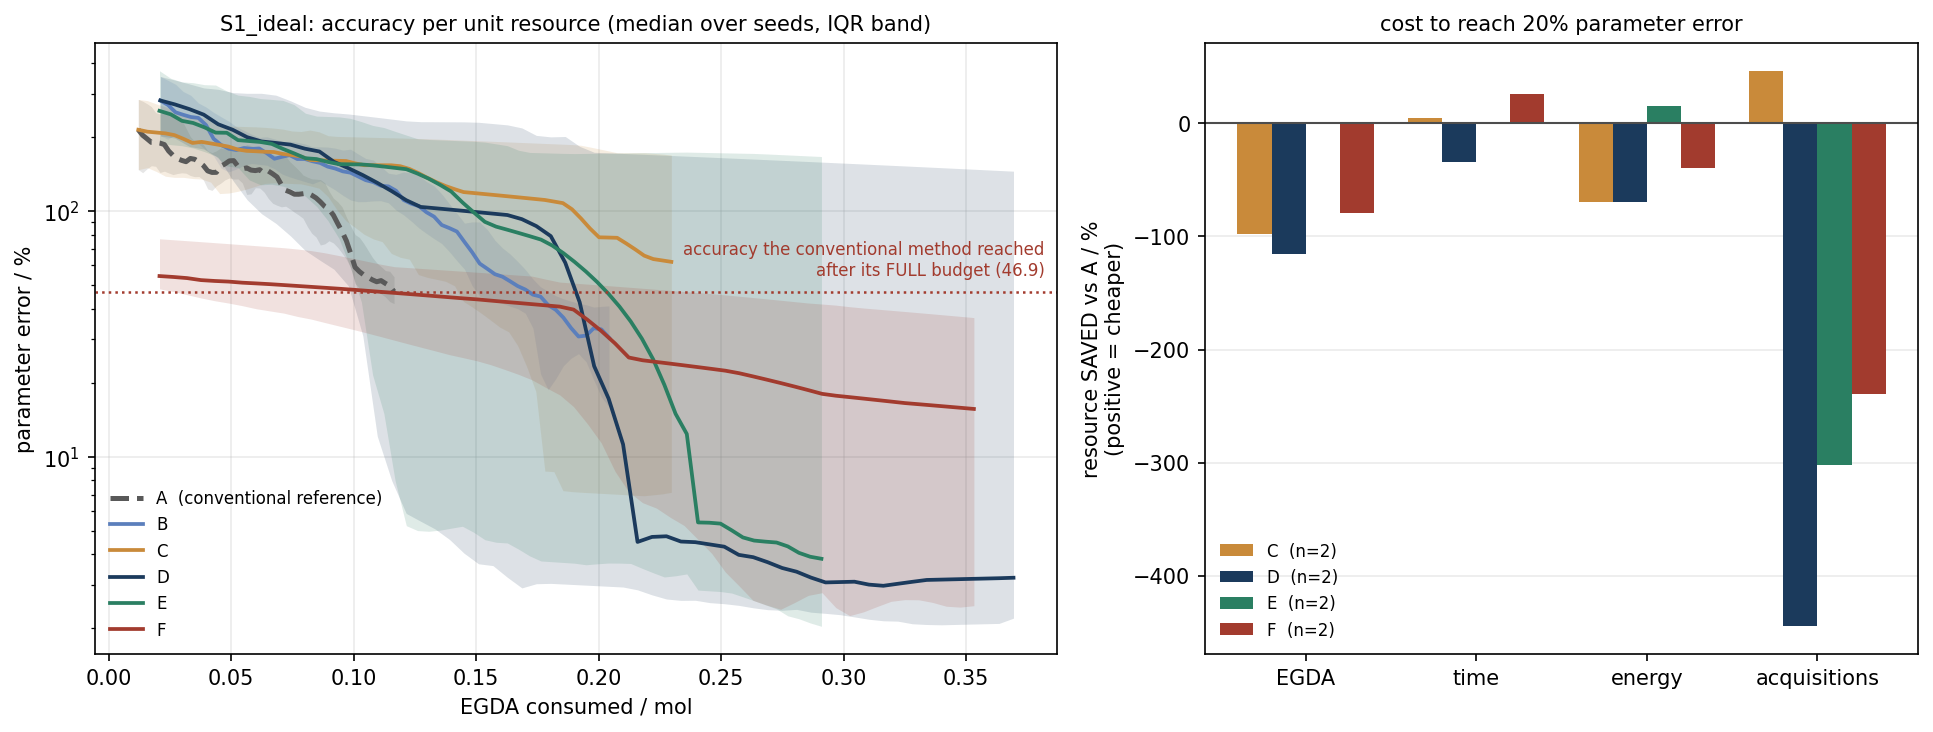

Source data for this figure (header and first rows):
scenario, strategy, resource_axis, resource, median, q25, q75
S1_ideal, A, egda_mol, 0.01206, 213.7, 147.1, 284
S1_ideal, A, egda_mol, 0.01383, 203, 142.9, 279.3
S1_ideal, A, egda_mol, 0.0156, 196.5, 148.2, 272.9
S1_ideal, A, egda_mol, 0.01737, 189.9, 152.6, 265.5
S1_ideal, A, egda_mol, 0.01914, 189.9, 151.8, 251.1
S1_ideal, A, egda_mol, 0.02091, 188.6, 143.3, 247.5
S1_ideal, A, egda_mol, 0.02268, 186, 145, 251.4
S1_ideal, A, egda_mol, 0.02445, 175.2, 142.6, 247
S1_ideal, A, egda_mol, 0.02622, 168.1, 140.4, 243.7
S1_ideal, A, egda_mol, 0.02799, 163.2, 141.8, 240.8
S1_ideal, A, egda_mol, 0.02976, 160.4, 142.8, 234.2
S1_ideal, A, egda_mol, 0.03153, 158.5, 142.3, 217
S1_ideal, A, egda_mol, 0.0333, 163.3, 139.2, 200.4
S1_ideal, A, egda_mol, 0.03507, 162.1, 137.7, 191.8
S1_ideal, A, egda_mol, 0.03684, 158.2, 137.9, 193.2
S1_ideal, A, egda_mol, 0.03861, 153, 133.6, 186.3
S1_ideal, A, egda_mol, 0.04038, 145.4, 122.8, 175.4
S1_ideal, A, egda_mol, 0.04215, 143.3, 121.1, 172.4
S1_ideal, A, egda_mol, 0.04392, 143.4, 126.3, 175.5
S1_ideal, A, egda_mol, 0.04569, 151.8, 129.6, 180.3
S1_ideal, A, egda_mol, 0.04746, 155.2, 133.7, 178.8
S1_ideal, A, egda_mol, 0.04923, 159.7, 136.1, 181.3
S1_ideal, A, egda_mol, 0.051, 160, 134.6, 180.3
S1_ideal, A, egda_mol, 0.05277, 151.7, 134.9, 180.3
S1_ideal, A, egda_mol, 0.05453, 148.2, 129.8, 181
S1_ideal, A, egda_mol, 0.0563, 149.5, 116.6, 185.9
S1_ideal, A, egda_mol, 0.05807, 146.5, 117.3, 184.3
S1_ideal, A, egda_mol, 0.05984, 145.8, 124.2, 180.7
S1_ideal, A, egda_mol, 0.06161, 147, 123.9, 176
S1_ideal, A, egda_mol, 0.06338, 142.5, 119.3, 171.3
S1_ideal, A, egda_mol, 0.06515, 145.1, 112.2, 168.3
S1_ideal, A, egda_mol, 0.06692, 141.4, 107.3, 170.1
S1_ideal, A, egda_mol, 0.06869, 137.3, 105.4, 166.1
S1_ideal, A, egda_mol, 0.07046, 127.8, 103.8, 166.6
S1_ideal, A, egda_mol, 0.07223, 121.3, 104.5, 166.9
S1_ideal, A, egda_mol, 0.074, 119.3, 101.7, 158.2
S1_ideal, A, egda_mol, 0.07577, 116.8, 98.72, 152.3
S1_ideal, A, egda_mol, 0.07754, 116.8, 96.16, 146.4
S1_ideal, A, egda_mol, 0.07931, 117.4, 93.25, 139.9
S1_ideal, A, egda_mol, 0.08108, 118.1, 86.3, 137.2
S1_ideal, A, egda_mol, 0.08285, 115.7, 81.09, 135
S1_ideal, A, egda_mol, 0.08462, 112.8, 78.24, 134.5
S1_ideal, A, egda_mol, 0.08639, 108.7, 72.62, 134.1
S1_ideal, A, egda_mol, 0.08816, 104.2, 73.39, 130
S1_ideal, A, egda_mol, 0.08993, 101.5, 75.54, 120.3
S1_ideal, A, egda_mol, 0.0917, 96.06, 74.03, 112.6
S1_ideal, A, egda_mol, 0.09347, 88.81, 70.95, 108.8
S1_ideal, A, egda_mol, 0.09524, 82.41, 67.27, 103.8
S1_ideal, A, egda_mol, 0.09701, 75.52, 63.51, 94.29
S1_ideal, A, egda_mol, 0.09878, 67.02, 58.6, 86.7
S1_ideal, A, egda_mol, 0.1005, 58.97, 50.67, 80.1
S1_ideal, A, egda_mol, 0.1023, 56.62, 48.56, 77.96
S1_ideal, A, egda_mol, 0.1041, 54.85, 47.83, 73.73
S1_ideal, A, egda_mol, 0.1059, 53.64, 47.2, 69.04
S1_ideal, A, egda_mol, 0.1076, 52.38, 46.54, 64.68
S1_ideal, A, egda_mol, 0.1094, 51.47, 46.58, 61.45
S1_ideal, A, egda_mol, 0.1112, 52.02, 45.99, 59.28
S1_ideal, A, egda_mol, 0.1129, 50.68, 44.66, 57.16
S1_ideal, A, egda_mol, 0.1147, 49.46, 42.74, 56.73
S1_ideal, A, egda_mol, 0.1165, 46.92, 41.94, 53.82
... 300 more rows
